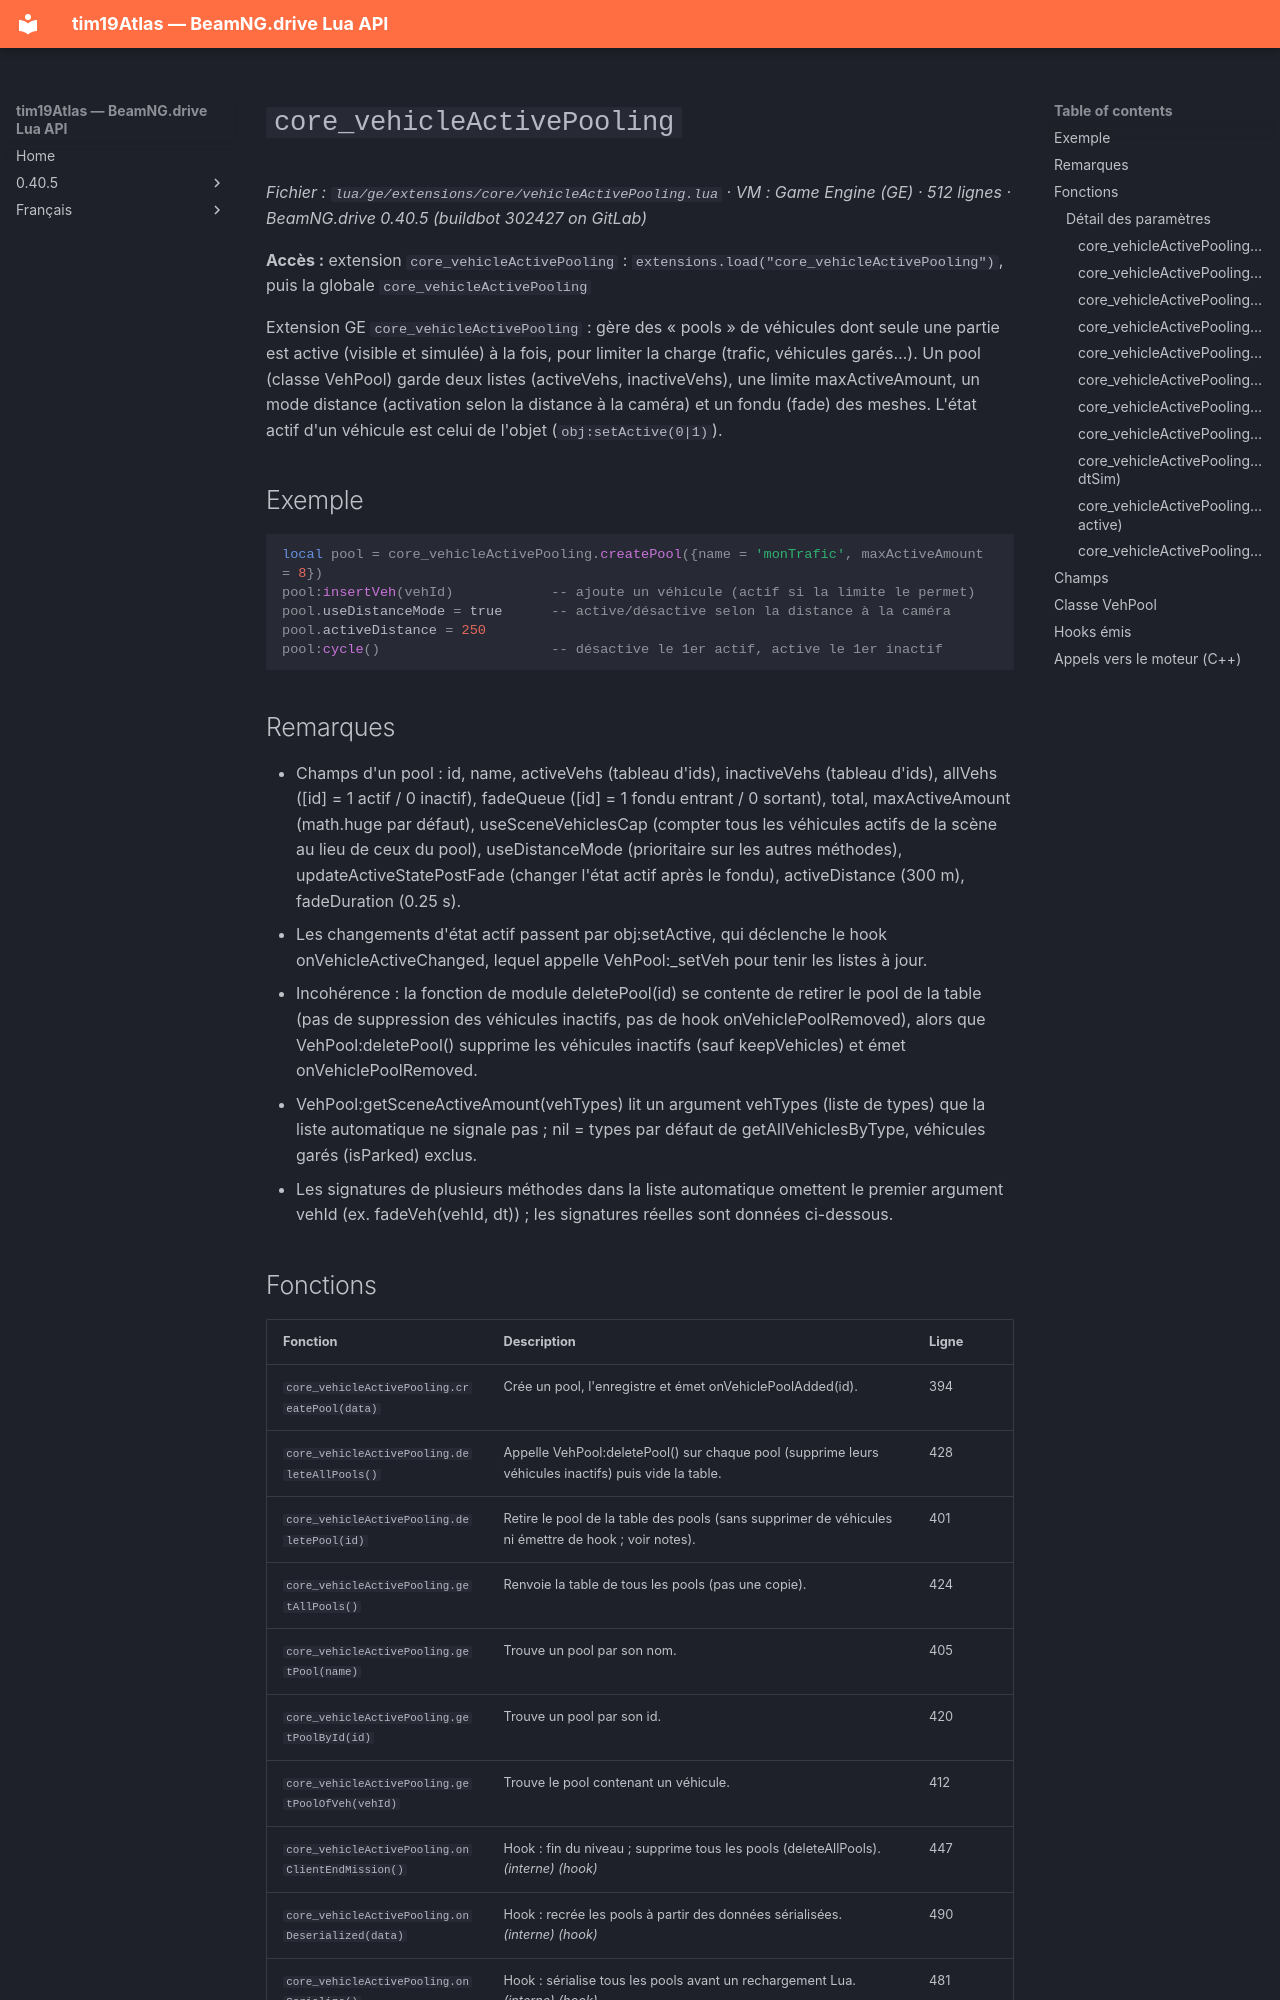

repository: Tim0219800/beamng-lua-atlas · page: fr/0.40.5/ge/extensions/core/vehicleActivePooling.html · generator: mkdocs

# `core_vehicleActivePooling`

*Fichier : `lua/ge/extensions/core/vehicleActivePooling.lua` · VM : Game Engine (GE) · 512 lignes · BeamNG.drive 0.40.5 (buildbot 302427 on GitLab)*

**Accès :** extension `core_vehicleActivePooling` : `extensions.load("core_vehicleActivePooling")`, puis la globale `core_vehicleActivePooling`

Extension GE `core_vehicleActivePooling` : gère des « pools » de véhicules dont seule une partie est active (visible et simulée) à la fois, pour limiter la charge (trafic, véhicules garés…). Un pool (classe VehPool) garde deux listes (activeVehs, inactiveVehs), une limite maxActiveAmount, un mode distance (activation selon la distance à la caméra) et un fondu (fade) des meshes. L'état actif d'un véhicule est celui de l'objet (`obj:setActive(0|1)`).

## Exemple

```lua
local pool = core_vehicleActivePooling.createPool({name = 'monTrafic', maxActiveAmount = 8})
pool:insertVeh(vehId)            -- ajoute un véhicule (actif si la limite le permet)
pool.useDistanceMode = true      -- active/désactive selon la distance à la caméra
pool.activeDistance = 250
pool:cycle()                     -- désactive le 1er actif, active le 1er inactif
```

## Remarques

- Champs d'un pool : id, name, activeVehs (tableau d'ids), inactiveVehs (tableau d'ids), allVehs ([id] = 1 actif / 0 inactif), fadeQueue ([id] = 1 fondu entrant / 0 sortant), total, maxActiveAmount (math.huge par défaut), useSceneVehiclesCap (compter tous les véhicules actifs de la scène au lieu de ceux du pool), useDistanceMode (prioritaire sur les autres méthodes), updateActiveStatePostFade (changer l'état actif après le fondu), activeDistance (300 m), fadeDuration (0.25 s).
- Les changements d'état actif passent par obj:setActive, qui déclenche le hook onVehicleActiveChanged, lequel appelle VehPool:_setVeh pour tenir les listes à jour.
- Incohérence : la fonction de module deletePool(id) se contente de retirer le pool de la table (pas de suppression des véhicules inactifs, pas de hook onVehiclePoolRemoved), alors que VehPool:deletePool() supprime les véhicules inactifs (sauf keepVehicles) et émet onVehiclePoolRemoved.
- VehPool:getSceneActiveAmount(vehTypes) lit un argument vehTypes (liste de types) que la liste automatique ne signale pas ; nil = types par défaut de getAllVehiclesByType, véhicules garés (isParked) exclus.
- Les signatures de plusieurs méthodes dans la liste automatique omettent le premier argument vehId (ex. fadeVeh(vehId, dt)) ; les signatures réelles sont données ci-dessous.
